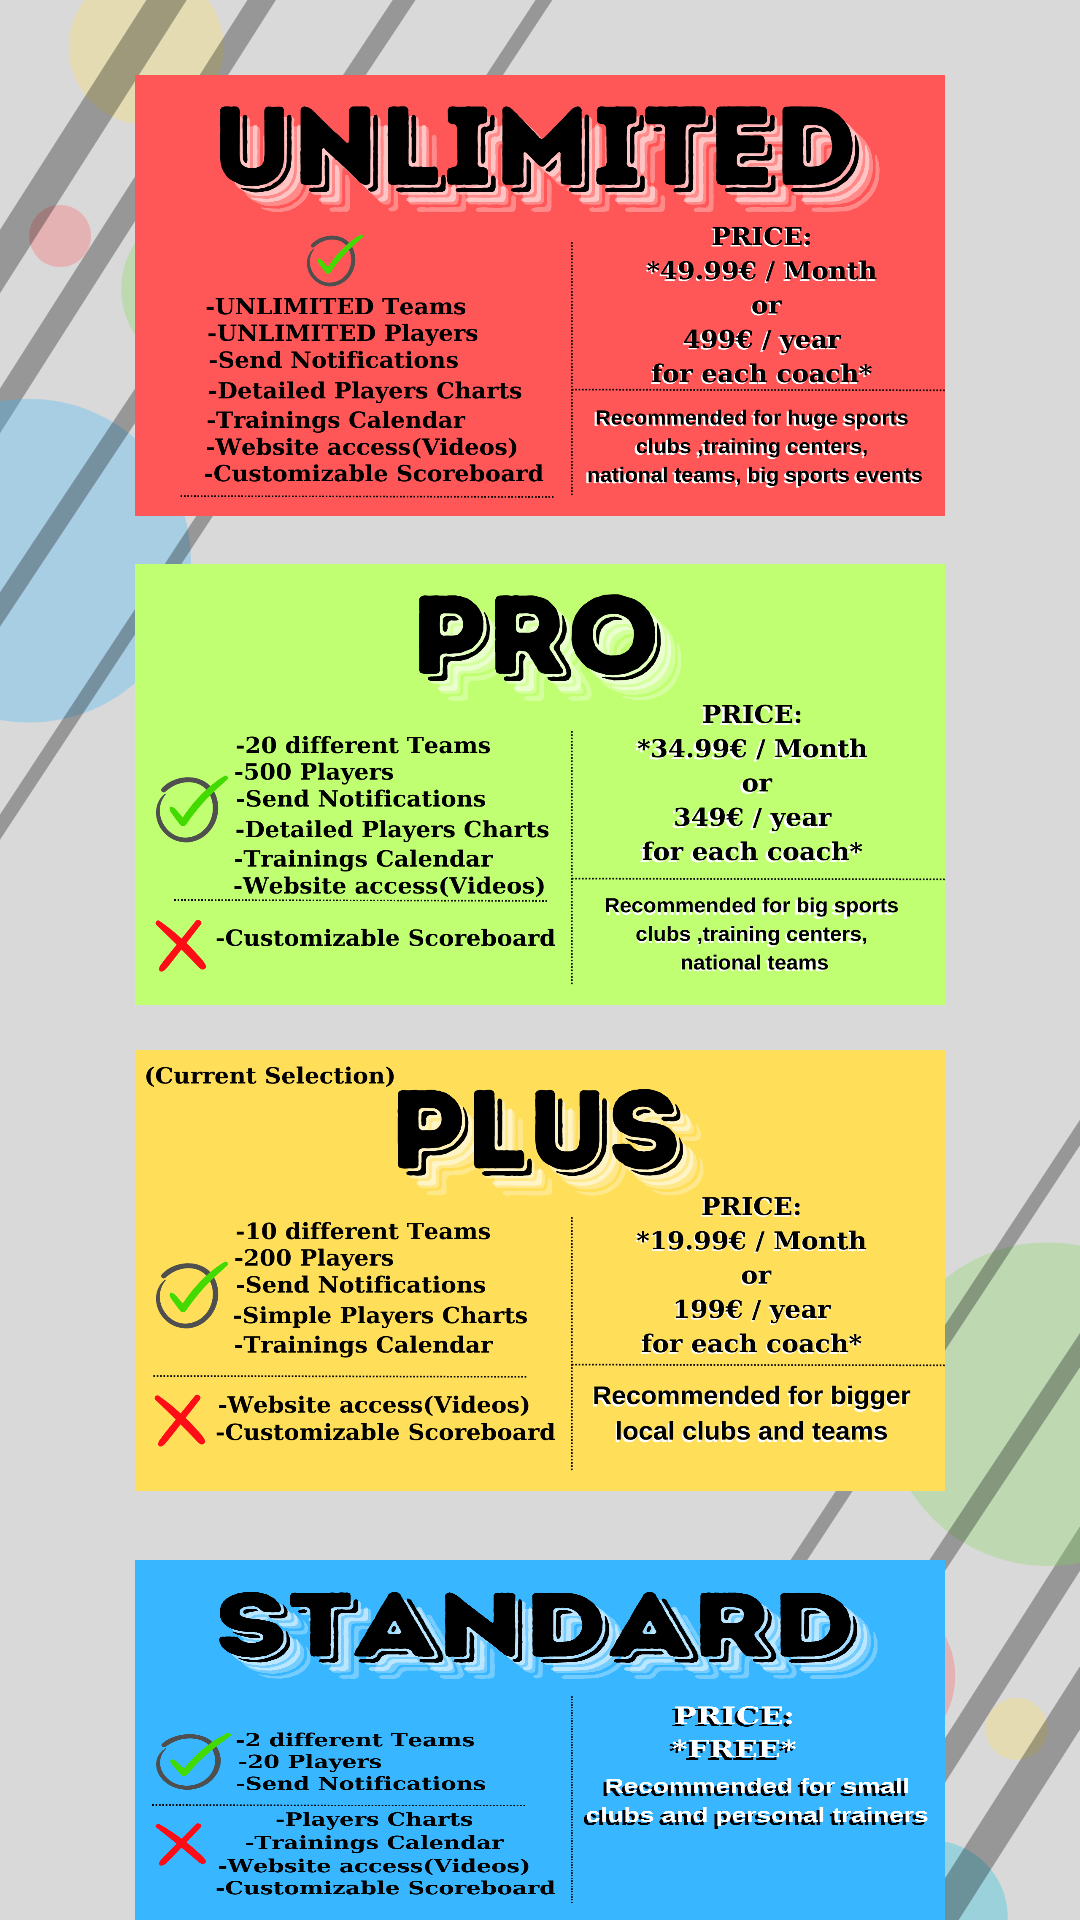

The Android layout XML behind this screen, and the referenced resources:
<!-- AndroidManifest.xml: application theme Theme.CoachIT -->
<!-- res/layout/activity_upgrade_plan.xml -->
<?xml version="1.0" encoding="utf-8"?>
<RelativeLayout xmlns:android="http://schemas.android.com/apk/res/android"
    xmlns:app="http://schemas.android.com/apk/res-auto"
    xmlns:tools="http://schemas.android.com/tools"
    android:layout_width="match_parent"
    android:layout_height="match_parent"
    android:background="@drawable/bgnew"
    android:layout_margin="15dp"

    tools:context=".UpgradePlan">
    <ImageButton
        android:layout_width="270dp"
        android:layout_height="147dp"
        android:layout_marginLeft="45dp"
        android:layout_marginTop="350dp"
        android:background="@drawable/plus" />

    <ImageButton
        android:layout_width="270dp"
        android:layout_height="147dp"
        android:background="@drawable/pro2"
        android:layout_marginTop="188dp"
        android:layout_marginLeft="45dp"/>

    <ImageButton
        android:layout_width="270dp"
        android:layout_height="147dp"
        android:layout_marginLeft="45dp"
        android:layout_marginTop="25dp"
        android:background="@drawable/unlim" />

    <ImageButton
        android:layout_width="270dp"
        android:layout_height="147dp"
        android:layout_marginLeft="45dp"
        android:layout_marginTop="520dp"
        android:background="@drawable/standard"/>



</RelativeLayout>
<!-- resources referenced by this layout -->
<resources>
  <!-- drawable bgnew: png bitmap (drawable, 93267 bytes) -->
  <!-- drawable plus: png bitmap (drawable, 264075 bytes) -->
  <!-- drawable pro2: png bitmap (drawable, 270847 bytes) -->
  <!-- drawable standard: png bitmap (drawable, 263188 bytes) -->
  <!-- drawable unlim: png bitmap (drawable, 275617 bytes) -->
  <style name="Theme.CoachIT" parent="Base.Theme.CoachIT" />
  <style name="Base.Theme.CoachIT" parent="Theme.AppCompat.Light.NoActionBar">
          
          
      </style>
</resources>
